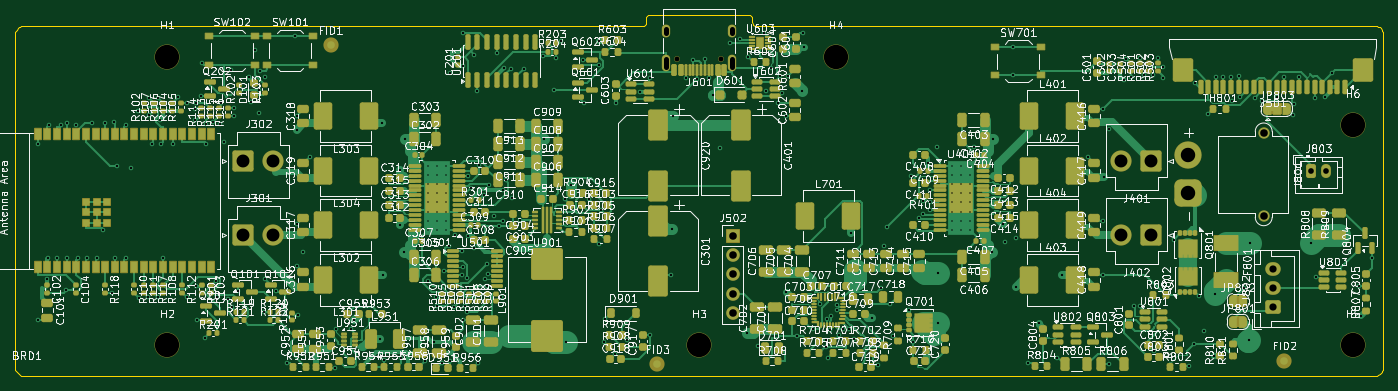
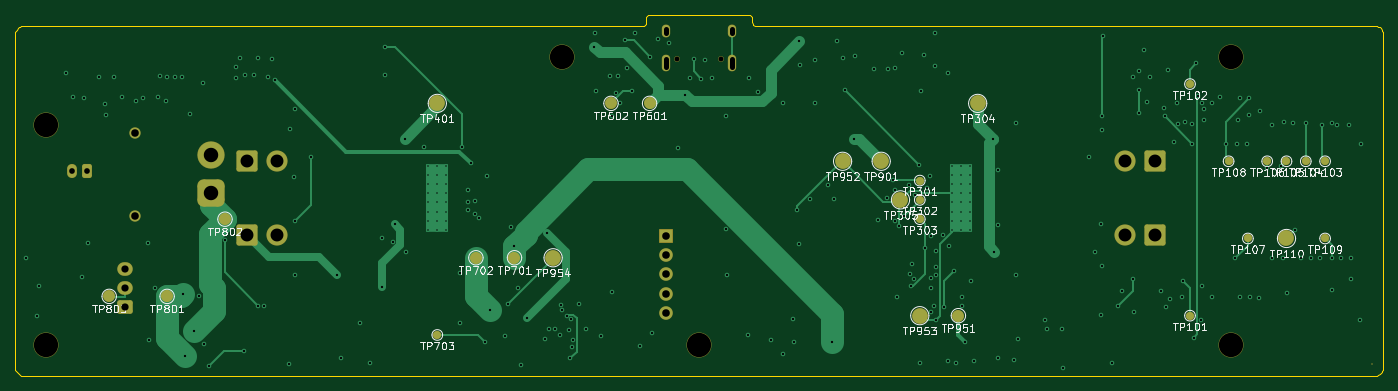
Circuit board: 8 layer files. Board 180.0 x 47.5 mm.
- bottom_copper: speaker_main-B_Cu.gbl (26293 bytes)
- bottom_mask: speaker_main-B_Mask.gbs (4660 bytes)
- bottom_silk: speaker_main-B_Silkscreen.gbo (83625 bytes)
- outline: speaker_main-Edge_Cuts.gm1 (1931 bytes)
- top_copper: speaker_main-F_Cu.gtl (161885 bytes)
- top_mask: speaker_main-F_Mask.gts (55802 bytes)
- top_silk: speaker_main-F_Silkscreen.gto (723858 bytes)
- drill: speaker_main.drl (7018 bytes)

=== bottom_copper: speaker_main-B_Cu.gbl (26293 bytes, source omitted) ===
=== bottom_mask: speaker_main-B_Mask.gbs ===
%TF.GenerationSoftware,KiCad,Pcbnew,10.0.4*%
%TF.CreationDate,2026-11-24T22:07:52-08:00*%
%TF.ProjectId,speaker_main,73706561-6b65-4725-9f6d-61696e2e6b69,rev?*%
%TF.SameCoordinates,Original*%
%TF.FileFunction,Soldermask,Bot*%
%TF.FilePolarity,Negative*%
%FSLAX46Y46*%
G04 Gerber Fmt 4.6, Leading zero omitted, Abs format (unit mm)*
G04 Created by KiCad (PCBNEW 10.0.4) date 2026-11-24 22:07:52*
%MOMM*%
%LPD*%
G01*
G04 APERTURE LIST*
G04 Aperture macros list*
%AMRoundRect*
0 Rectangle with rounded corners*
0 $1 Rounding radius*
0 $2 $3 $4 $5 $6 $7 $8 $9 X,Y pos of 4 corners*
0 Add a 4 corners polygon primitive as box body*
4,1,4,$2,$3,$4,$5,$6,$7,$8,$9,$2,$3,0*
0 Add four circle primitives for the rounded corners*
1,1,$1+$1,$2,$3*
1,1,$1+$1,$4,$5*
1,1,$1+$1,$6,$7*
1,1,$1+$1,$8,$9*
0 Add four rect primitives between the rounded corners*
20,1,$1+$1,$2,$3,$4,$5,0*
20,1,$1+$1,$4,$5,$6,$7,0*
20,1,$1+$1,$6,$7,$8,$9,0*
20,1,$1+$1,$8,$9,$2,$3,0*%
G04 Aperture macros list end*
%ADD10RoundRect,0.300001X1.099999X1.099999X-1.099999X1.099999X-1.099999X-1.099999X1.099999X-1.099999X0*%
%ADD11C,2.800000*%
%ADD12RoundRect,0.300000X-0.350000X-0.625000X0.350000X-0.625000X0.350000X0.625000X-0.350000X0.625000X0*%
%ADD13O,1.300000X1.850000*%
%ADD14C,3.300000*%
%ADD15RoundRect,0.300001X-1.099999X-1.099999X1.099999X-1.099999X1.099999X1.099999X-1.099999X1.099999X0*%
%ADD16C,0.200000*%
%ADD17C,0.750000*%
%ADD18O,1.100000X2.200000*%
%ADD19O,1.100000X1.700000*%
%ADD20C,1.500000*%
%ADD21RoundRect,0.820000X-0.980000X0.980000X-0.980000X-0.980000X0.980000X-0.980000X0.980000X0.980000X0*%
%ADD22C,3.600000*%
%ADD23RoundRect,0.050000X-0.850000X-0.850000X0.850000X-0.850000X0.850000X0.850000X-0.850000X0.850000X0*%
%ADD24C,1.800000*%
%ADD25RoundRect,0.300000X0.725000X-0.600000X0.725000X0.600000X-0.725000X0.600000X-0.725000X-0.600000X0*%
%ADD26O,2.050000X1.800000*%
%ADD27C,1.600000*%
%ADD28C,1.100000*%
%ADD29C,2.100000*%
G04 APERTURE END LIST*
D10*
%TO.C,J401*%
X209500000Y-92750000D03*
D11*
X205540000Y-92750000D03*
%TD*%
D12*
%TO.C,J803*%
X230500000Y-94000000D03*
D13*
X232500000Y-94000000D03*
%TD*%
D14*
%TO.C,H4*%
X168000000Y-79000000D03*
%TD*%
%TO.C,H5*%
X236000000Y-117000000D03*
%TD*%
D15*
%TO.C,J301*%
X90000000Y-102500000D03*
D11*
X93960000Y-102500000D03*
%TD*%
D16*
%TO.C,BRD1*%
X61500000Y-119500000D03*
%TD*%
D14*
%TO.C,H1*%
X80000000Y-79000000D03*
%TD*%
D17*
%TO.C,J601*%
X152890000Y-79275000D03*
X147110000Y-79275000D03*
D18*
X154320000Y-79805000D03*
D19*
X154320000Y-75625000D03*
D18*
X145680000Y-79805000D03*
D19*
X145680000Y-75625000D03*
%TD*%
D20*
%TO.C,J801*%
X224300000Y-89000000D03*
X224300000Y-100000000D03*
D21*
X214300000Y-97000000D03*
D22*
X214300000Y-92000000D03*
%TD*%
D14*
%TO.C,H6*%
X236000000Y-88000000D03*
%TD*%
D23*
%TO.C,J502*%
X154400000Y-102600000D03*
D24*
X154400000Y-105140000D03*
X154400000Y-107680000D03*
X154400000Y-110220000D03*
X154400000Y-112760000D03*
%TD*%
D14*
%TO.C,H3*%
X150000000Y-117000000D03*
%TD*%
%TO.C,H2*%
X80000000Y-117000000D03*
%TD*%
D15*
%TO.C,J302*%
X90000000Y-92750000D03*
D11*
X93960000Y-92750000D03*
%TD*%
D25*
%TO.C,J802*%
X225500000Y-112000000D03*
D26*
X225500000Y-109500000D03*
X225500000Y-107000000D03*
%TD*%
D10*
%TO.C,J402*%
X209500000Y-102500000D03*
D11*
X205540000Y-102500000D03*
%TD*%
D27*
%TO.C,TP802*%
X212400000Y-100400000D03*
%TD*%
D28*
%TO.C,TP106*%
X75240000Y-92780000D03*
%TD*%
%TO.C,TP104*%
X70160000Y-92780000D03*
%TD*%
D29*
%TO.C,TP305*%
X123500000Y-97860000D03*
%TD*%
%TO.C,TP401*%
X184460000Y-85160000D03*
%TD*%
D28*
%TO.C,TP108*%
X80320000Y-92780000D03*
%TD*%
%TO.C,TP303*%
X120960000Y-100400000D03*
%TD*%
D29*
%TO.C,TP901*%
X126040000Y-92780000D03*
%TD*%
%TO.C,TP304*%
X113340000Y-85160000D03*
%TD*%
D28*
%TO.C,TP107*%
X77780000Y-102940000D03*
%TD*%
D27*
%TO.C,TP602*%
X161600000Y-85160000D03*
%TD*%
D28*
%TO.C,TP101*%
X85400000Y-113100000D03*
%TD*%
D29*
%TO.C,TP110*%
X72700000Y-102940000D03*
%TD*%
D28*
%TO.C,TP703*%
X184460000Y-115640000D03*
%TD*%
D29*
%TO.C,TP952*%
X131120000Y-92780000D03*
%TD*%
D28*
%TO.C,TP103*%
X67620000Y-92780000D03*
%TD*%
D27*
%TO.C,TP951*%
X115880000Y-113100000D03*
%TD*%
%TO.C,TP601*%
X156520000Y-85160000D03*
%TD*%
D28*
%TO.C,TP109*%
X67620000Y-102940000D03*
%TD*%
D27*
%TO.C,TP803*%
X227640000Y-110560000D03*
%TD*%
%TO.C,TP801*%
X220020000Y-110560000D03*
%TD*%
%TO.C,TP701*%
X174300000Y-105480000D03*
%TD*%
D29*
%TO.C,TP954*%
X169220000Y-105480000D03*
%TD*%
D28*
%TO.C,TP302*%
X120960000Y-97860000D03*
%TD*%
%TO.C,TP102*%
X85400000Y-82620000D03*
%TD*%
D29*
%TO.C,TP953*%
X120960000Y-113100000D03*
%TD*%
D27*
%TO.C,TP702*%
X179380000Y-105480000D03*
%TD*%
D28*
%TO.C,TP105*%
X72700000Y-92780000D03*
%TD*%
%TO.C,TP301*%
X120960000Y-95320000D03*
%TD*%
M02*

=== bottom_silk: speaker_main-B_Silkscreen.gbo (83625 bytes, source omitted) ===
=== outline: speaker_main-Edge_Cuts.gm1 ===
%TF.GenerationSoftware,KiCad,Pcbnew,10.0.4*%
%TF.CreationDate,2026-11-24T22:07:52-08:00*%
%TF.ProjectId,speaker_main,73706561-6b65-4725-9f6d-61696e2e6b69,rev?*%
%TF.SameCoordinates,Original*%
%TF.FileFunction,Profile,NP*%
%FSLAX46Y46*%
G04 Gerber Fmt 4.6, Leading zero omitted, Abs format (unit mm)*
G04 Created by KiCad (PCBNEW 10.0.4) date 2026-11-24 22:07:52*
%MOMM*%
%LPD*%
G01*
G04 APERTURE LIST*
%TA.AperFunction,Profile*%
%ADD10C,0.050000*%
%TD*%
G04 APERTURE END LIST*
D10*
%TO.C,BRD1*%
X60000000Y-120000000D02*
X60019200Y-120195100D01*
X60076100Y-120382700D01*
X60168500Y-120555600D01*
X60292900Y-120707100D01*
X60444400Y-120831500D01*
X60617300Y-120923900D01*
X60804900Y-120980800D01*
X61000000Y-121000000D01*
X239000000Y-121000000D01*
X239195100Y-120980800D01*
X239382700Y-120923900D01*
X239555600Y-120831500D01*
X239707100Y-120707100D01*
X239831500Y-120555600D01*
X239923900Y-120382700D01*
X239980800Y-120195100D01*
X240000000Y-120000000D01*
X240000000Y-76000000D01*
X239980800Y-75804900D01*
X239923900Y-75617300D01*
X239831500Y-75444400D01*
X239707100Y-75292900D01*
X239555600Y-75168500D01*
X239382700Y-75076100D01*
X239195100Y-75019200D01*
X239000000Y-75000000D01*
X157500000Y-75000000D01*
X157308700Y-74961900D01*
X157146400Y-74853600D01*
X157038100Y-74691300D01*
X157000000Y-74500000D01*
X157000000Y-74000000D01*
X156961900Y-73808700D01*
X156853600Y-73646400D01*
X156691300Y-73538100D01*
X156500000Y-73500000D01*
X143500000Y-73500000D01*
X143308700Y-73538100D01*
X143146400Y-73646400D01*
X143038100Y-73808700D01*
X143000000Y-74000000D01*
X143000000Y-74500000D01*
X142961900Y-74691300D01*
X142853600Y-74853600D01*
X142691300Y-74961900D01*
X142500000Y-75000000D01*
X61000000Y-75000000D01*
X60804900Y-75019200D01*
X60617300Y-75076100D01*
X60444400Y-75168500D01*
X60292900Y-75292900D01*
X60168500Y-75444400D01*
X60076100Y-75617300D01*
X60019200Y-75804900D01*
X60000000Y-76000000D01*
X60000000Y-120000000D01*
%TD*%
M02*

=== top_copper: speaker_main-F_Cu.gtl (161885 bytes, source omitted) ===
=== top_mask: speaker_main-F_Mask.gts (55802 bytes, source omitted) ===
=== top_silk: speaker_main-F_Silkscreen.gto (723858 bytes, source omitted) ===
=== drill: speaker_main.drl (7018 bytes, source omitted) ===
